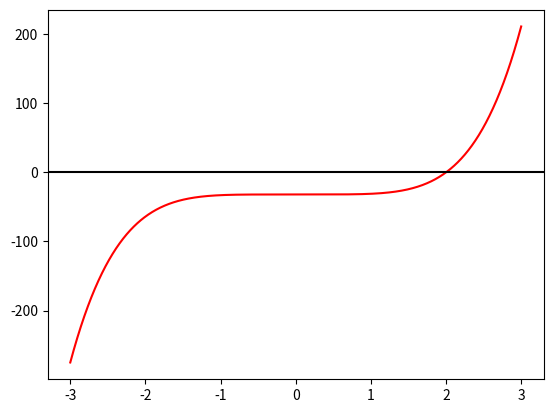

Reproduce this figure in Python.
import numpy as np
import matplotlib.pyplot as plt

def niuton(x_1, a, accuracy = 24):
    x = []
    x.append(x_1)
    for i in range(accuracy-1):
        x.append(x[i] - f_0(x[i], a)/f_1(x[i]))
    return x[accuracy-1]

def f_0(x, a): return (x**5 - a)
def f_1(x): return (5 * x**4)

if __name__ == '__main__':
    print(f'2^(1/5) = {niuton(0.5, 32)}')

    x = np.linspace(-3, 3, 1024)
    plt.plot(x, f_0(x, 32), color='r')
    plt.axhline(y=0,color='k')

    plt.show()
